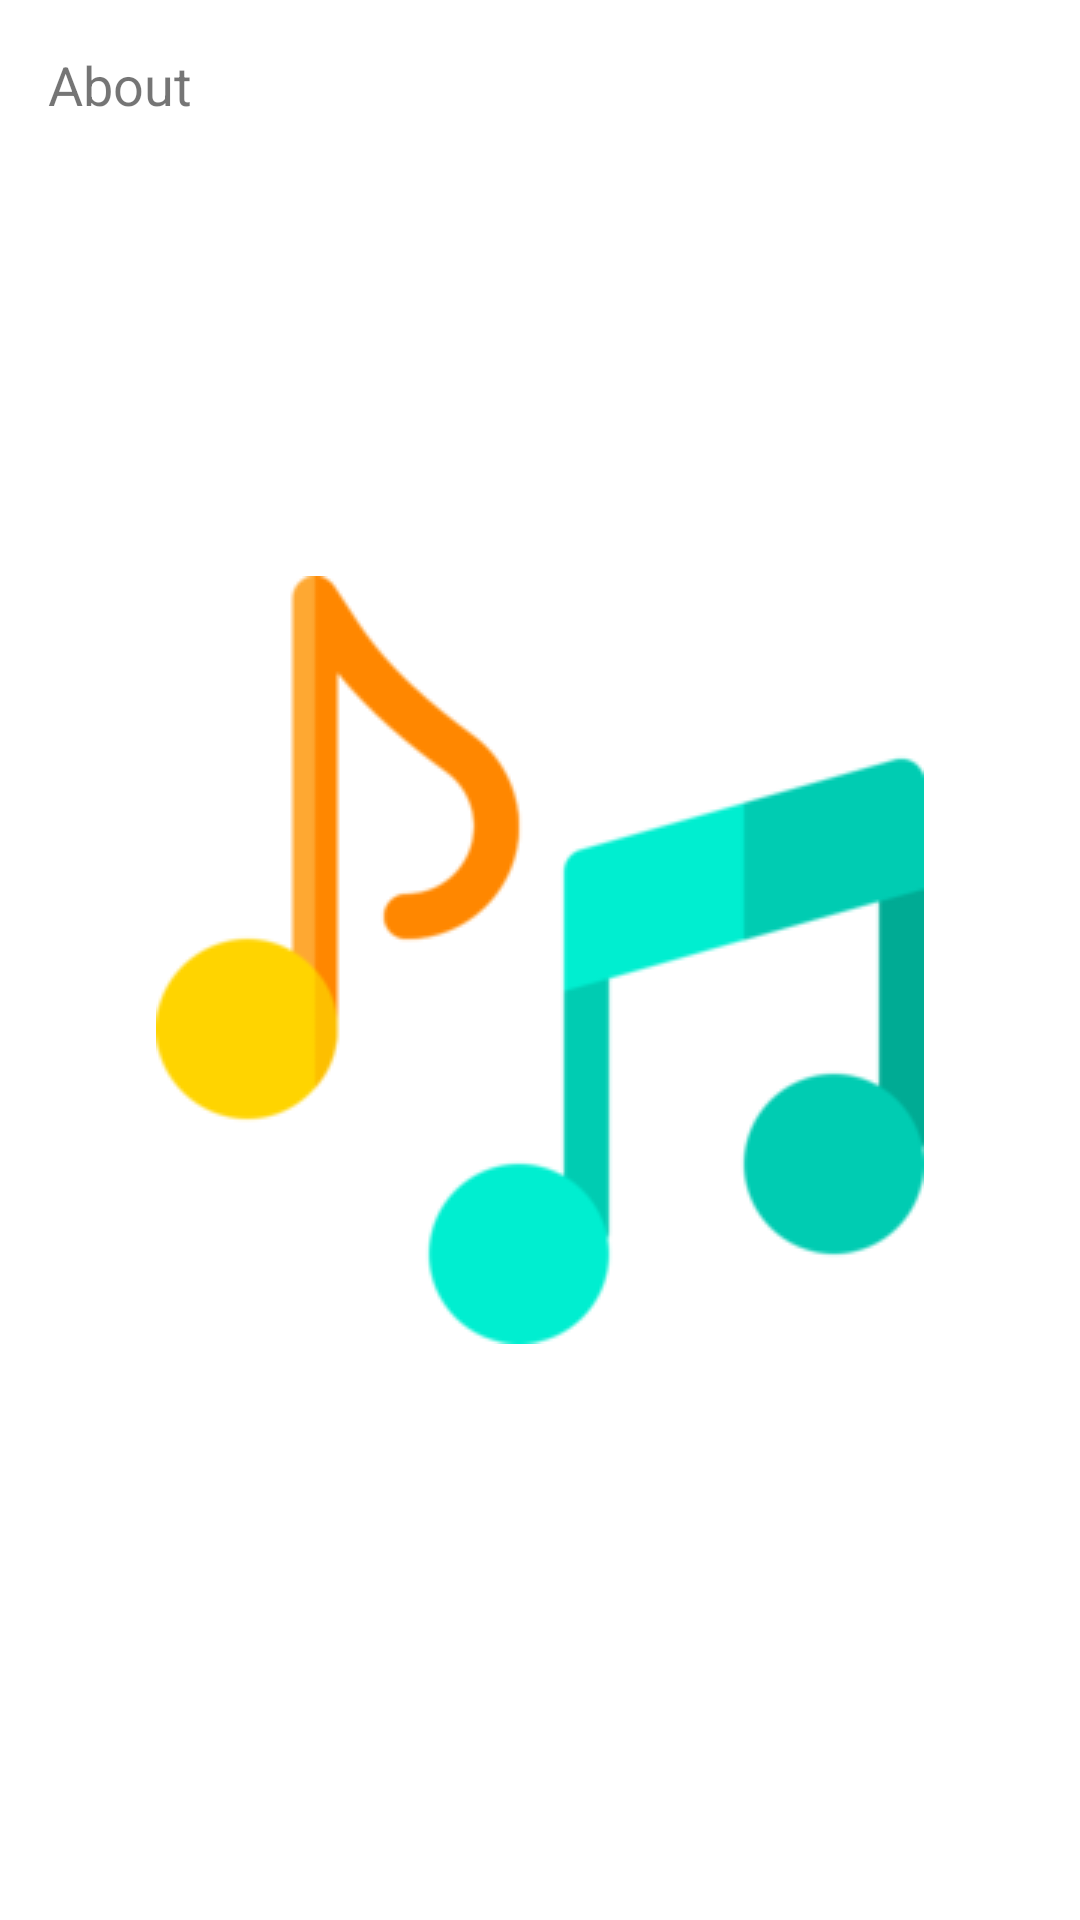

The Android layout XML behind this screen, and the referenced resources:
<!-- AndroidManifest.xml: application theme splash_screen -->
<!-- res/layout/activity_about.xml -->
<?xml version="1.0" encoding="utf-8"?>
<androidx.constraintlayout.widget.ConstraintLayout xmlns:android="http://schemas.android.com/apk/res/android"
    xmlns:app="http://schemas.android.com/apk/res-auto"
    xmlns:tools="http://schemas.android.com/tools"
    android:layout_width="match_parent"
    android:layout_height="match_parent"
    tools:context=".AboutActivity">

    <TextView
        android:id="@+id/aboutText"
        android:layout_width="match_parent"
        android:layout_height="match_parent"
        android:text="@string/about_btn"
        android:textSize="18sp"
        android:layout_margin="16dp"/>

</androidx.constraintlayout.widget.ConstraintLayout>
<!-- resources referenced by this layout -->
<resources>
  <string name="about_btn">About</string>
  <style name="splash_screen" parent="Theme.MaterialComponents.Light.NoActionBar">
          <item name="android:windowBackground">@drawable/splash_screen</item>
      </style>
  <!-- drawable splash_screen (drawable) -->
  <?xml version="1.0" encoding="utf-8"?>
  <layer-list xmlns:android="http://schemas.android.com/apk/res/android">
      <item android:drawable="@color/white" />
      <item android:drawable="@drawable/music_player_icon" android:gravity="center" />
  </layer-list>
  <color name="white">#FFFFFFFF</color>
  <!-- drawable music_player_icon: png bitmap (drawable, 11927 bytes) -->
</resources>
